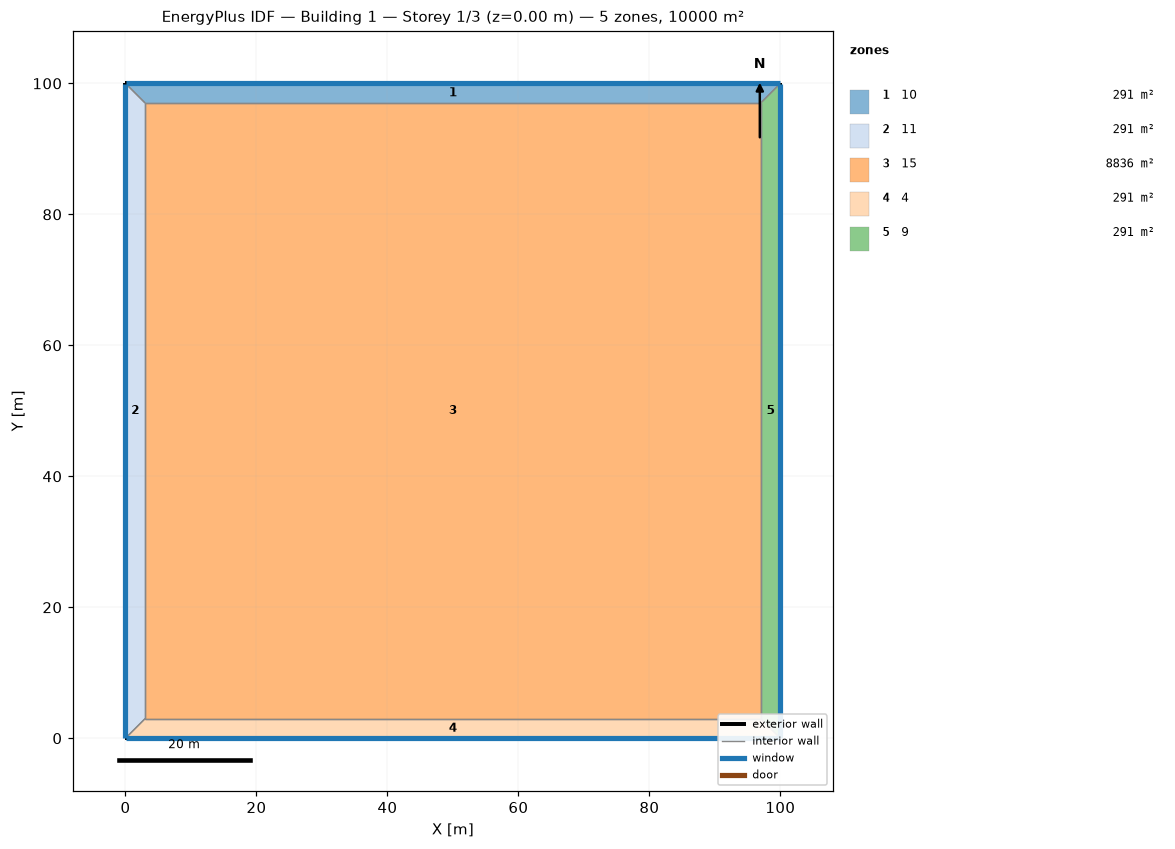
=== STOREY PLAN SPEC (per zone: floor XY polygon, exterior-wall plan segments, windows/doors) ===
zone 1: 10  (291.0 m²)
  floor: (0.00, 100.00) (100.00, 100.00) (97.00, 97.00) (3.00, 97.00)
  exterior wall: (100.00, 100.00) – (0.00, 100.00)  [100.0 m]
    window: (99.97, 100.00) – (0.03, 100.00)  [60.0 m²]
  interior walls: 3
zone 2: 11  (291.0 m²)
  floor: (0.00, 0.00) (0.00, 100.00) (3.00, 97.00) (3.00, 3.00)
  exterior wall: (0.00, 100.00) – (0.00, 0.00)  [100.0 m]
    window: (0.00, 99.97) – (0.00, 0.03)  [60.0 m²]
  interior walls: 3
zone 3: 15  (8836.0 m²)
  floor: (3.00, 3.00) (3.00, 97.00) (97.00, 97.00) (97.00, 3.00)
  interior walls: 4
zone 4: 4  (291.0 m²)
  floor: (100.00, 0.00) (0.00, 0.00) (3.00, 3.00) (97.00, 3.00)
  exterior wall: (0.00, 0.00) – (100.00, 0.00)  [100.0 m]
    window: (0.03, 0.00) – (99.97, 0.00)  [60.0 m²]
  interior walls: 3
zone 5: 9  (291.0 m²)
  floor: (100.00, 100.00) (100.00, 0.00) (97.00, 3.00) (97.00, 97.00)
  exterior wall: (100.00, 0.00) – (100.00, 100.00)  [100.0 m]
    window: (100.00, 0.03) – (100.00, 99.97)  [60.0 m²]
  interior walls: 3

=== DERIVED (storey summary) ===
Building: Building 1
Storey: 1 of 3  (floor level z = 0.00 m)
Storey gross floor area: 10000.0 m²
Zones on this storey: 5
  - 10: floor 291.0 m²; exterior wall 100.0 m (400.0 m²); 1 window(s) 60.0 m²; WWR 15.0%
  - 11: floor 291.0 m²; exterior wall 100.0 m (400.0 m²); 1 window(s) 60.0 m²; WWR 15.0%
  - 15: floor 8836.0 m²
  - 4: floor 291.0 m²; exterior wall 100.0 m (400.0 m²); 1 window(s) 60.0 m²; WWR 15.0%
  - 9: floor 291.0 m²; exterior wall 100.0 m (400.0 m²); 1 window(s) 60.0 m²; WWR 15.0%
Zone adjacency (shared interzone walls):
  - 10 ↔ 11
  - 10 ↔ 15
  - 10 ↔ 9
  - 11 ↔ 15
  - 11 ↔ 4
  - 15 ↔ 4
  - 15 ↔ 9
  - 4 ↔ 9